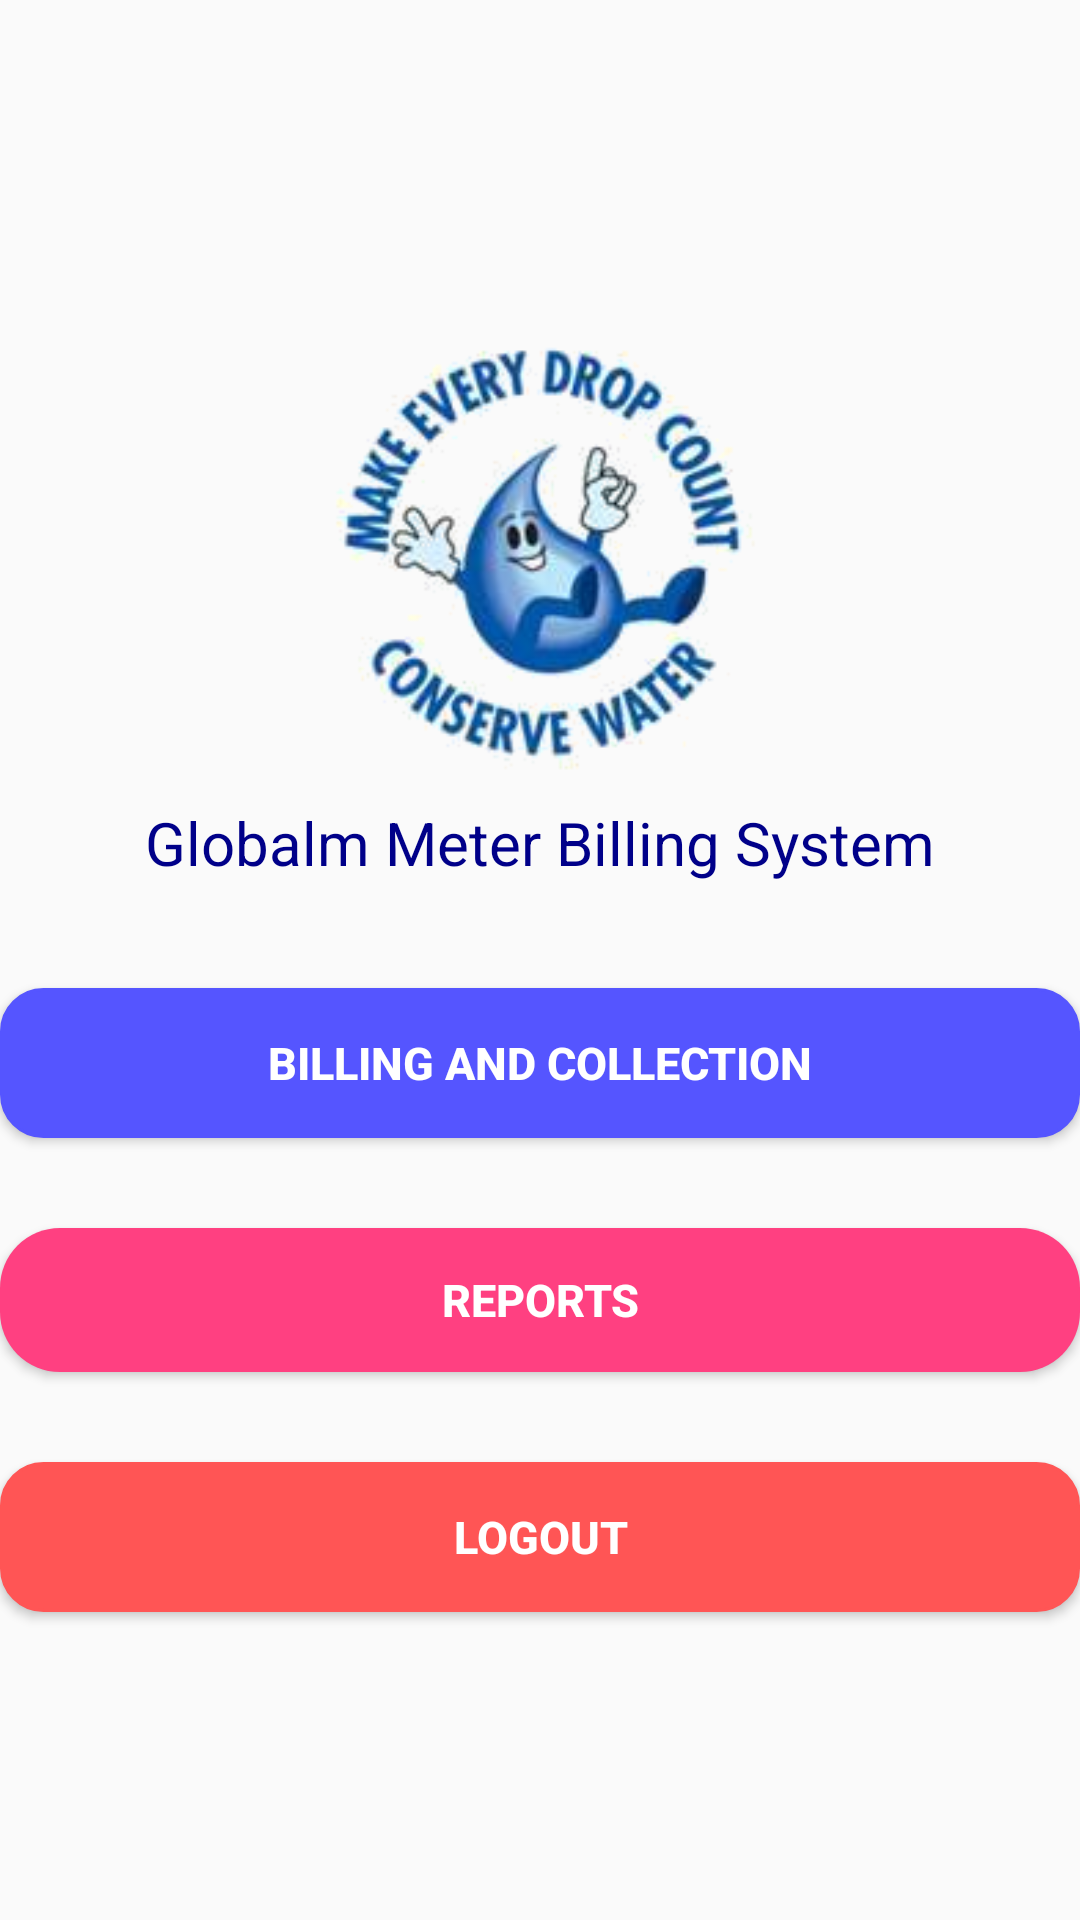

Write the Android layout XML for this screen, with the resource values it uses.
<!-- AndroidManifest.xml: application theme AppTheme -->
<!-- res/layout/activity_home.xml -->
<?xml version="1.0" encoding="utf-8"?>
<LinearLayout xmlns:android="http://schemas.android.com/apk/res/android"
    xmlns:app="http://schemas.android.com/apk/res-auto"
    xmlns:tools="http://schemas.android.com/tools"
    android:layout_width="match_parent"
    android:layout_height="match_parent"
    android:orientation="vertical"
    android:layout_marginLeft="40dp"
    android:layout_marginRight="40dp"
    android:layout_marginBottom="40dp"
    android:gravity="center"
    tools:context="com.example.ammulu.waterbilling.HomeActivity">

    <ImageView
        android:layout_width="wrap_content"
        android:layout_height="165dp"
        android:src="@drawable/transwaterlogo" />
    <TextView
        android:layout_width="wrap_content"
        android:layout_height="wrap_content"
        android:textSize="20dp"
        android:textColor="#000089"
        android:gravity="center"
        android:layout_marginBottom="35dp"
        android:text="Globalm Meter Billing System"/>
    <Button
        android:layout_width="match_parent"
        android:layout_height="wrap_content"
        android:text="Billing and collection"
        android:textSize="15dp"
        android:id="@+id/billingbtn"
        android:textColor="#ffffff"
        android:textStyle="bold"
        android:layout_marginBottom="30dp"
        android:background="@drawable/btnblue"
        />


    <Button
        android:layout_width="match_parent"
        android:layout_height="wrap_content"
        android:text="Reports"
        android:textSize="15dp"
        android:textColor="#ffffff"
        android:textStyle="bold"
        android:id="@+id/reports"
        android:background="@drawable/custombutton"/>
    <Button
        android:layout_width="match_parent"
        android:layout_height="wrap_content"
        android:text="Logout"
        android:textSize="15dp"
        android:textColor="#ffffff"
        android:textStyle="bold"
        android:id="@+id/logout"
        android:layout_marginTop="30dp"
        android:background="@drawable/btnred"/>
</LinearLayout>
<!-- resources referenced by this layout -->
<resources>
  <!-- drawable btnblue (drawable) -->
  <?xml version="1.0" encoding="utf-8"?>
  <shape xmlns:android="http://schemas.android.com/apk/res/android" android:shape="rectangle" >
      <corners
          android:radius="14dp"
          />
      <solid
          android:color="#55f"
          />
      <padding
          android:left="0dp"
          android:top="0dp"
          android:right="0dp"
          android:bottom="0dp"
          />
      <size
          android:width="200dp"
          android:height="50dp"
          />
      <stroke
          android:width="1dp"
          android:color="#55f"
          />
  </shape>
  <!-- drawable btnred (drawable) -->
  <?xml version="1.0" encoding="utf-8"?>
  <shape xmlns:android="http://schemas.android.com/apk/res/android" android:shape="rectangle" >
      <corners
          android:radius="14dp"
          />
      <solid
          android:color="#f55"
          />
      <padding
          android:left="0dp"
          android:top="0dp"
          android:right="0dp"
          android:bottom="0dp"
          />
      <size
          android:width="200dp"
          android:height="50dp"
          />
      <stroke
          android:width="1dp"
          android:color="#f55"
          />
  </shape>
  <!-- drawable custombutton (drawable) -->
  <?xml version="1.0" encoding="utf-8"?>
  <shape xmlns:android="http://schemas.android.com/apk/res/android" android:shape="rectangle" >
      <corners
          android:radius="20dp"
          />
      <gradient
          android:angle="270"
          android:centerColor="@color/colorAccent"
          android:endColor="@color/colorAccent"
          android:startColor="@color/colorAccent"
          android:type="linear" />
      <padding
          android:left="0dp"
          android:top="0dp"
          android:right="0dp"
          android:bottom="0dp"
          />
      <size
          android:width="200dp"
          android:height="40dp"
          />
  
  </shape>
  <!-- drawable transwaterlogo: png bitmap (drawable, 49021 bytes) -->
  <style name="AppTheme" parent="Theme.AppCompat.Light.DarkActionBar">
          
          <item name="colorPrimary">@color/colorPrimary</item>
          <item name="colorPrimaryDark">@color/colorPrimaryDark</item>
          <item name="colorAccent">@color/colorAccent</item>
      </style>
  <color name="colorAccent">#FF4081</color>
  <color name="colorPrimary">#3F51B5</color>
  <color name="colorPrimaryDark">#303F9F</color>
</resources>
